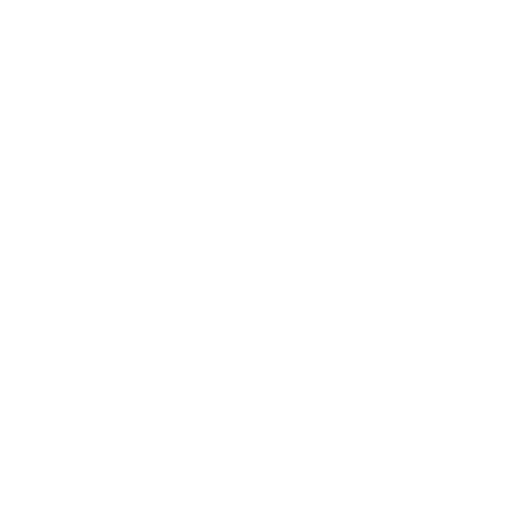
t = 0.00 s
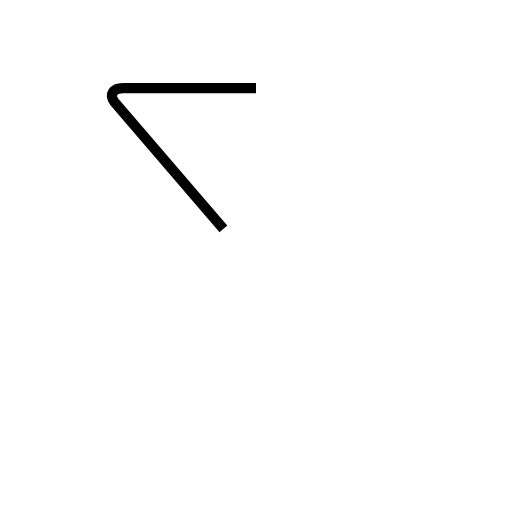
t = 0.94 s
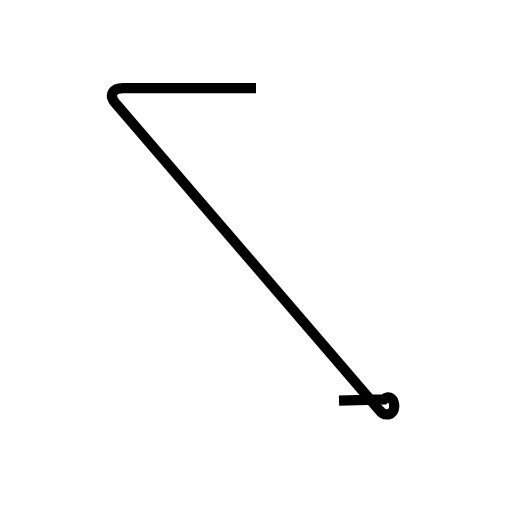
t = 1.89 s
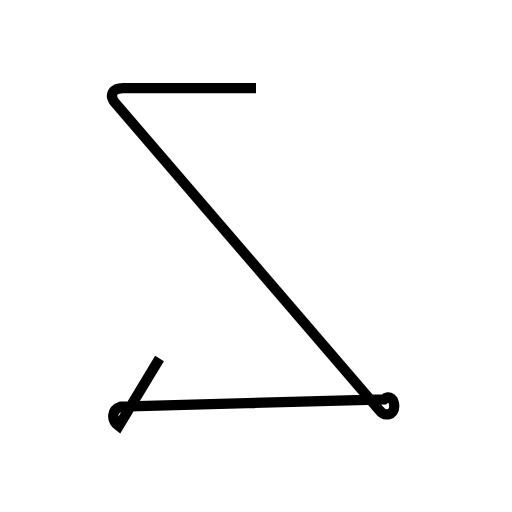
t = 2.83 s
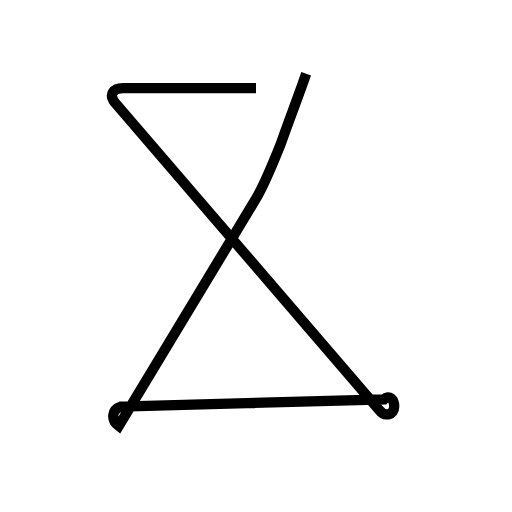
t = 3.77 s

The animated SVG that drew these frames (rendered in a browser with its animation timeline set to each time). Animation: 1 SMIL element (animate=1); one cycle of 3.77 s.

<?xml version='1.0' encoding='utf-8'?>
<svg viewBox="0.0 -6.0 50.0 50.0" version="1.1" xmlns="http://www.w3.org/2000/svg"><rect x="-1000" y="-1000" width="2000" height="2000" stroke="white" fill="white" /><g style="fill:none;stroke:#000000;stroke-width:1"><path d="M 25.0 -35.4 L 12.0 -35.4 C 11.1 -35.4 10.6 -34.8 11.2 -34.0 L 37.0 -4.0 C 37.6 -3.2 38.5 -3.5 38.5 -4.3 L 38.5 -4.3 C 38.5 -5.0 38.0 -5.5 37.5 -5.0 L 11.8 -4.3 C 10.9 -4.0 10.8 -3.0 11.6 -2.4 L 25.0 -24.6 C 25.6 -25.6 26.6 -27.9 27.4 -29.9 C 28.1 -31.9 29.1 -34.5 29.9 -36.8" transform="translate(0.0 38.0)" stroke-dasharray="125.74836095784744" stroke-dashoffset="125.74836095784744"><animate attributeName="stroke-dashoffset" from="125.74836095784744" to="0" dur="3.772450828735423s" begin="0s; anim_end.end" fill="freeze" id="anim0" /></path></g></svg>
